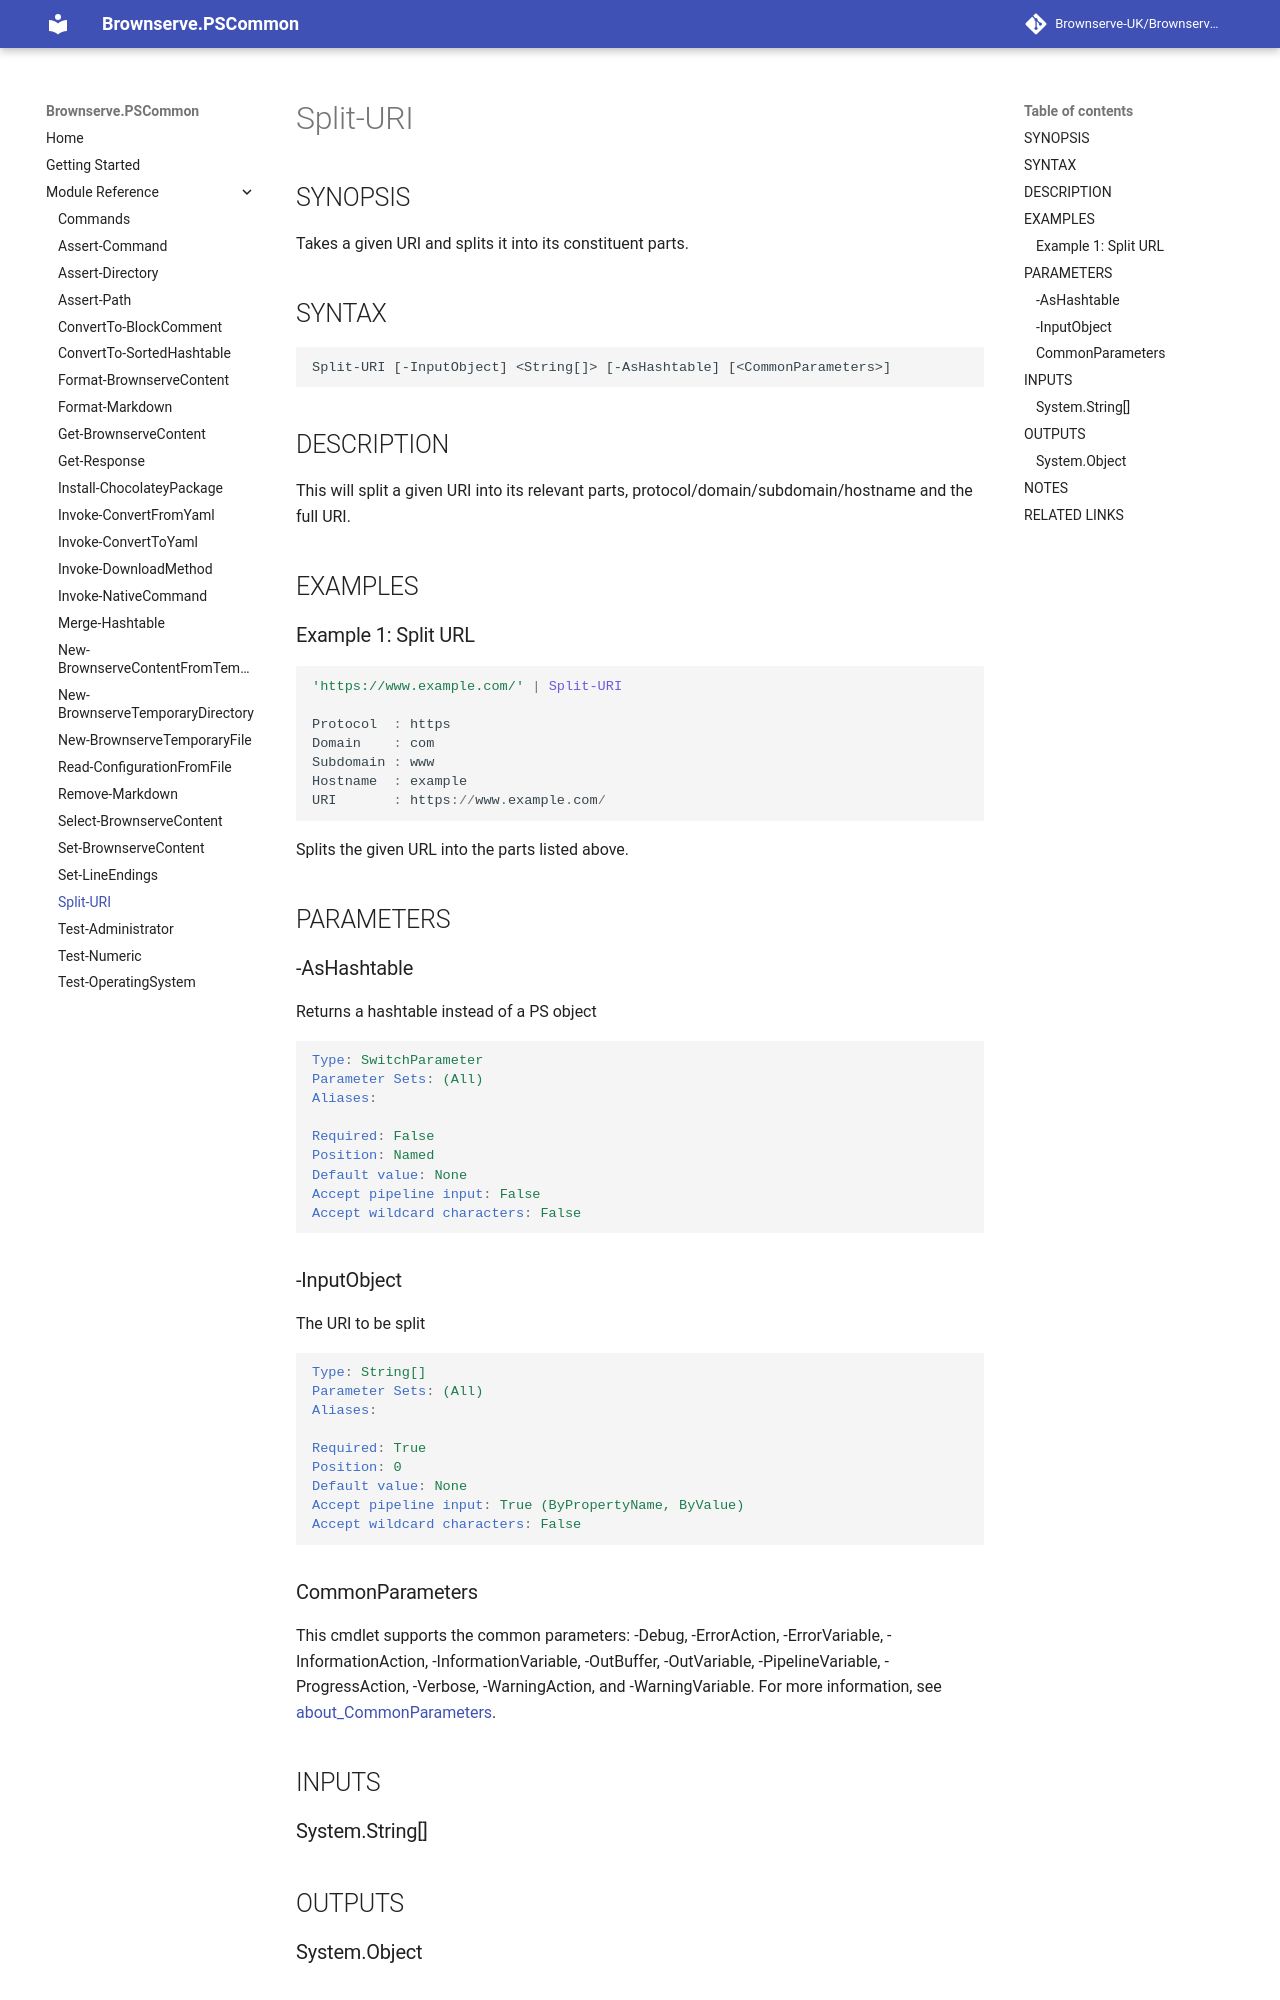

repository: Brownserve-UK/PSCommon · page: Cmdlet reference/Split-URI/index.html · generator: mkdocs

---
external help file: Brownserve.PSCommon-help.xml
Module Name: Brownserve.PSCommon
online version:
schema: 2.0.0
---

# Split-URI

## SYNOPSIS

Takes a given URI and splits it into its constituent parts.

## SYNTAX

```text
Split-URI [-InputObject] <String[]> [-AsHashtable] [<CommonParameters>]
```

## DESCRIPTION

This will split a given URI into its relevant parts, protocol/domain/subdomain/hostname and the full URI.

## EXAMPLES

### Example 1: Split URL

```powershell
'https://www.example.com/' | Split-URI

Protocol  : https
Domain    : com
Subdomain : www
Hostname  : example
URI       : https://www.example.com/
```

Splits the given URL into the parts listed above.

## PARAMETERS

### -AsHashtable

Returns a hashtable instead of a PS object

```yaml
Type: SwitchParameter
Parameter Sets: (All)
Aliases:

Required: False
Position: Named
Default value: None
Accept pipeline input: False
Accept wildcard characters: False
```

### -InputObject

The URI to be split

```yaml
Type: String[]
Parameter Sets: (All)
Aliases:

Required: True
Position: 0
Default value: None
Accept pipeline input: True (ByPropertyName, ByValue)
Accept wildcard characters: False
```
